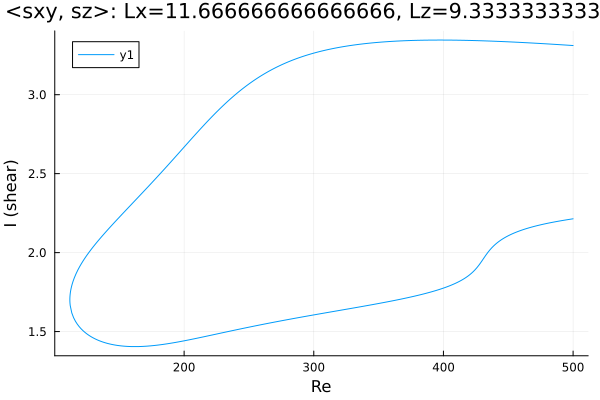

Values plotted in this chart, from the file beside it:
Re, shear
500.0, 3.311
498.8, 3.312
497.4, 3.313
495.9, 3.313
494.5, 3.314
493.1, 3.315
491.7, 3.316
490.3, 3.316
488.9, 3.317
487.5, 3.318
486, 3.319
484.6, 3.319
483.2, 3.32
481.8, 3.321
480.4, 3.321
479, 3.322
477.6, 3.323
476.1, 3.324
474.7, 3.324
473.3, 3.325
471.9, 3.326
471.6, 3.326
470.2, 3.326
468.8, 3.327
467.3, 3.328
465.9, 3.328
464.5, 3.329
463.1, 3.33
461.7, 3.33
460.3, 3.331
458.9, 3.331
457.4, 3.332
456, 3.332
454.6, 3.333
453.2, 3.334
451.8, 3.334
450.4, 3.335
449, 3.335
447.5, 3.336
446.1, 3.336
444.7, 3.337
443.3, 3.337
441.9, 3.338
440.5, 3.338
439.1, 3.339
437.6, 3.339
436.2, 3.34
434.8, 3.34
433.4, 3.34
432, 3.341
430.6, 3.341
429.2, 3.342
427.7, 3.342
426.3, 3.342
424.9, 3.343
423.5, 3.343
422.1, 3.343
420.7, 3.343
419.3, 3.344
417.8, 3.344
... 552 more rows
